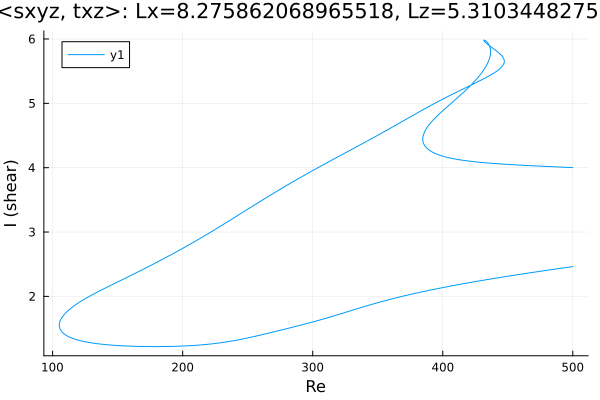

Source data for this figure (header and first rows):
Re, shear
500.0, 4.001
499.2, 4.002
497.7, 4.003
496.3, 4.004
494.9, 4.005
493.5, 4.007
492.1, 4.008
490.7, 4.009
489.3, 4.01
489, 4.011
487.6, 4.012
486.2, 4.013
484.8, 4.014
483.4, 4.016
482, 4.017
480.5, 4.018
479.1, 4.02
477.7, 4.021
476.3, 4.022
474.9, 4.024
473.5, 4.025
472.1, 4.026
470.6, 4.028
469.2, 4.029
467.8, 4.031
466.4, 4.032
465, 4.034
463.6, 4.035
462.2, 4.037
460.7, 4.038
459.3, 4.04
457.9, 4.041
456.5, 4.043
455.1, 4.045
453.7, 4.046
452.3, 4.048
450.8, 4.05
449.4, 4.051
448, 4.053
446.6, 4.055
445.2, 4.057
443.8, 4.059
442.4, 4.061
440.9, 4.063
439.5, 4.065
438.1, 4.067
436.7, 4.069
435.3, 4.072
433.9, 4.074
432.5, 4.077
431, 4.079
429.6, 4.082
428.2, 4.085
426.8, 4.087
425.4, 4.09
424, 4.093
422.6, 4.097
421.1, 4.1
419.7, 4.103
418.3, 4.107
... 851 more rows
